Run: headless pygame with SDL's dummy video driver; simulated clock (each Clock.tick advances the game by its frame time, no real sleeping); random seed 0; keys injected as events and as key.get_pressed() state; mouse plan: one left click at the window centre at the start of phase 2, then a move to the lower-right quarter at the start of phase 3.
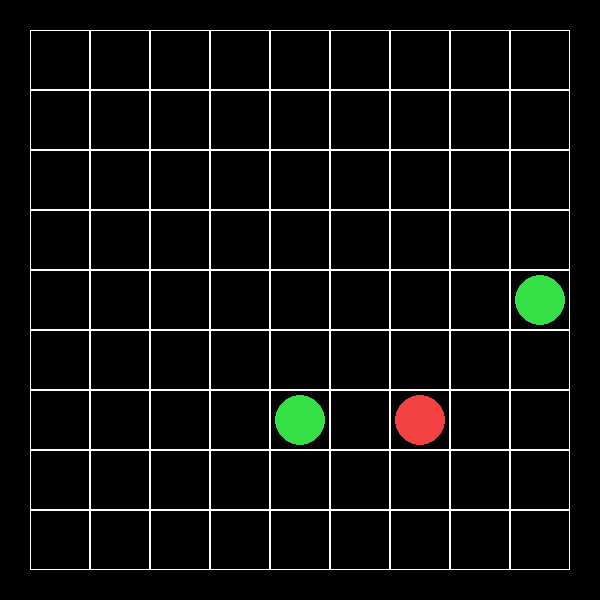
Frame 1 of 4 · flips 1–60 · no input
Frame 2 of 4 · flips 61–180 · clicked the window centre · tapped SPACE, RETURN · held RIGHT (→), D · screen unchanged from frame 1, image omitted
Frame 3 of 4 · flips 181–300 · moved the mouse to the lower-right quarter · held DOWN (↓), S · screen unchanged from frame 2, image omitted
Frame 4 of 4 · flips 301–420 · held LEFT (←), A, UP (↑), W · screen unchanged from frame 3, image omitted

The pygame program that drew these frames:

import pygame as pg
from random import randint

WIN_SIZE = (600, 600)
FPS = 60

COLORS = [
    (0, 0, 0),
    (245, 66, 66),
    (54, 214, 203),
    (213, 54, 224),
    (54, 224, 71),
    (229, 232, 49)
]


class Lines:
    def __init__(self):
        pg.init()
        self.display = pg.display.set_mode(WIN_SIZE)
        self.width = 9
        self.height = 9
        self.left = 30
        self.top = 30
        self.cell_size = 60
        self.running = True
        self.player_points = 0
        self.set_matrix()
        self.add_circles_to_matrix()
        self.is_circle_active = False
        self.active_circle_color = None
        self.active_circle_coords = None

    def set_matrix(self):
        pg.display.set_caption(f'Your points: {self.player_points}')

        self.cells_matrix = [
            [
                {
                    'rect': pg.Rect(
                        row_index * self.cell_size + self.left,
                        col_index * self.cell_size + self.top,
                        self.cell_size,
                        self.cell_size
                    ),
                    'color': 0,
                    'is_active': False
                } for col_index in range(self.height)
            ] for row_index in range(self.width)
        ]

    def has_path(self, start_coords, target_coords):
        checked_cells = []

        def recursive_step(y, x):
            if (
                y < 0 or y > 8 or x < 0 or x > 8 or
                self.cells_matrix[y][x]['color'] != 0 or
                f'{y}{x}' in checked_cells
            ):
                return False

            if y == target_coords[0] and x == target_coords[1]:
                return True

            checked_cells.append(f'{y}{x}')

            return (
                recursive_step(y - 1, x) or
                recursive_step(y + 1, x) or
                recursive_step(y, x - 1) or
                recursive_step(y, x + 1)
            )

        return (
            recursive_step(start_coords[0] - 1, start_coords[1]) or
            recursive_step(start_coords[0] + 1, start_coords[1]) or
            recursive_step(start_coords[0], start_coords[1] - 1) or
            recursive_step(start_coords[0], start_coords[1] + 1)
        )

    def user_action(self, row_index, col_index):
        if self.cells_matrix[row_index][col_index]['color'] != 0 and not self.is_circle_active:
            self.active_circle_coords = row_index, col_index
            self.active_circle_color = self.cells_matrix[row_index][col_index]['color']
            self.cells_matrix[row_index][col_index]['is_active'] = True
            self.is_circle_active = True
            return

        if self.is_circle_active:
            if row_index == self.active_circle_coords[0] and col_index == self.active_circle_coords[1]:
                self.is_circle_active = False
                self.cells_matrix[row_index][col_index]['is_active'] = False
                return
            if self.cells_matrix[row_index][col_index]['color'] != 0:
                return

            if not self.has_path(self.active_circle_coords, (row_index, col_index)):
                return

            self.cells_matrix[row_index][col_index]['color'] = self.active_circle_color
            self.cells_matrix[self.active_circle_coords[0]
                              ][self.active_circle_coords[1]]['color'] = 0
            self.cells_matrix[row_index][col_index]['is_active'] = False
            self.cells_matrix[self.active_circle_coords[0]
                              ][self.active_circle_coords[1]]['is_active'] = False
            self.is_circle_active = False
            self.check_lines()
            self.add_circles_to_matrix()

    def check_lines(self):
        def recursive_step(y, x, direction, color, cells=[]):
            if not color:
                return

            if direction == 'down':
                y += 1
            if direction == 'right':
                x += 1
            if direction == 'downright':
                y += 1
                x += 1
            if direction == 'downleft':
                y += 1
                x -= 1

            if y < 0 or y > 8 or x < 0 or x > 8 or self.cells_matrix[y][x]['color'] != color:
                if (len(cells) >= 5):
                    self.clear_cells(cells)
                return

            if self.cells_matrix[y][x]['color'] == color:
                recursive_step(y, x, direction, color, [*cells, (y, x)])

        for col_index in range(self.height):
            for row_index in range(self.width):
                recursive_step(col_index, row_index, 'down',
                               self.cells_matrix[col_index][row_index]['color'], [(col_index, row_index)])
                recursive_step(col_index, row_index, 'right',
                               self.cells_matrix[col_index][row_index]['color'], [(col_index, row_index)])
                recursive_step(col_index, row_index, 'downright',
                               self.cells_matrix[col_index][row_index]['color'], [(col_index, row_index)])
                recursive_step(col_index, row_index, 'downleft',
                               self.cells_matrix[col_index][row_index]['color'], [(col_index, row_index)])

    def clear_cells(self, cells):
        for coords in cells:
            self.cells_matrix[coords[0]][coords[1]]['color'] = 0

        self.player_points += len(cells)
        pg.display.set_caption(f'Your points: {self.player_points}')

    def logic(self):
        self.check_lines()

        if not any([any([cell['color'] == 0 for cell in row]) for row in self.cells_matrix]):
            self.running = False
            print('Game over!!!')

    def add_circles_to_matrix(self):
        for _ in range(3):
            if not any([any([cell['color'] == 0 for cell in row]) for row in self.cells_matrix]):
                return

            while True:
                x, y = randint(0, self.height - 1), randint(
                    0, self.width - 1)

                if (self.cells_matrix[y][x]['color'] == 0):
                    self.cells_matrix[y][x]['color'] = randint(1, 5)
                    break

    def render(self):
        self.display.fill((0, 0, 0))
        for col_index in range(self.height):
            for row_index in range(self.width):
                pg.draw.circle(
                    self.display, COLORS[self.cells_matrix[row_index]
                                         [col_index]['color']],
                    (self.cells_matrix[row_index][col_index]['rect'].x + 30,
                     self.cells_matrix[row_index][col_index]['rect'].y + 30),
                    25
                )
                pg.draw.rect(
                    self.display, (255, 255, 255),
                    self.cells_matrix[row_index][col_index]['rect'],
                    1
                )

                if self.cells_matrix[row_index][col_index]['is_active']:
                    pg.draw.circle(
                        self.display, (255, 255, 255),
                        (self.cells_matrix[row_index][col_index]['rect'].x + 30,
                         self.cells_matrix[row_index][col_index]['rect'].y + 30),
                        25,
                        2
                    )
        pg.display.flip()

    def handle_mouse_click(self, x, y):
        for col_index in range(self.height):
            for row_index in range(self.width):
                rect = self.cells_matrix[row_index][col_index]['rect']
                if rect.x < x < rect.x + rect.width and rect.y < y < rect.y + rect.height:
                    self.user_action(row_index, col_index)
                    self.logic()

    def run(self):
        while self.running:
            self.events()
            self.render()

    def events(self):
        for event in pg.event.get():
            if event.type == pg.QUIT:
                self.running = False
            if event.type == pg.MOUSEBUTTONDOWN:
                self.handle_mouse_click(*pg.mouse.get_pos())


if __name__ == '__main__':
    board = Lines()
    board.run()

    pg.quit()
